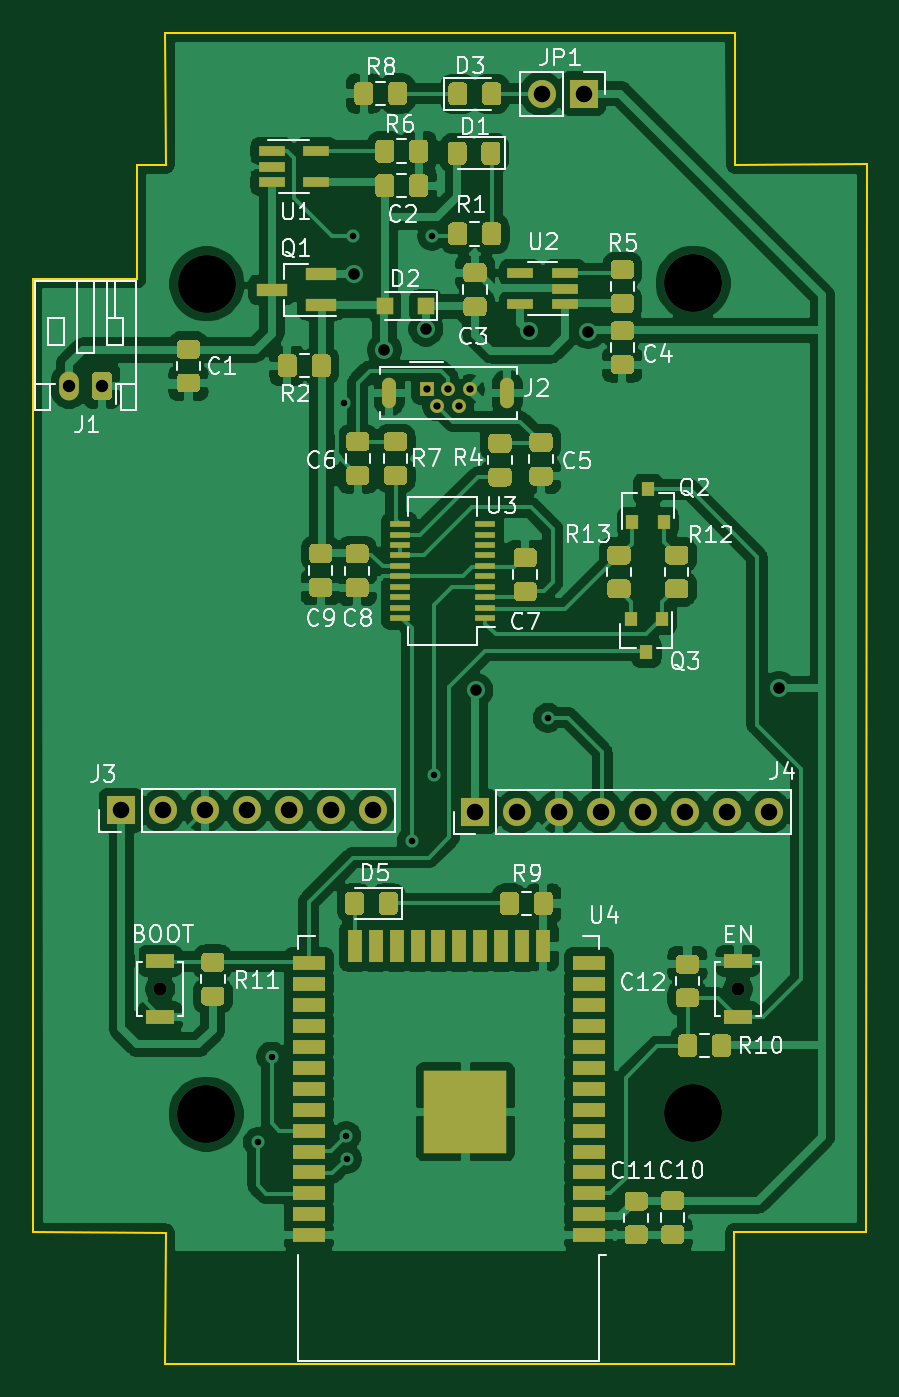
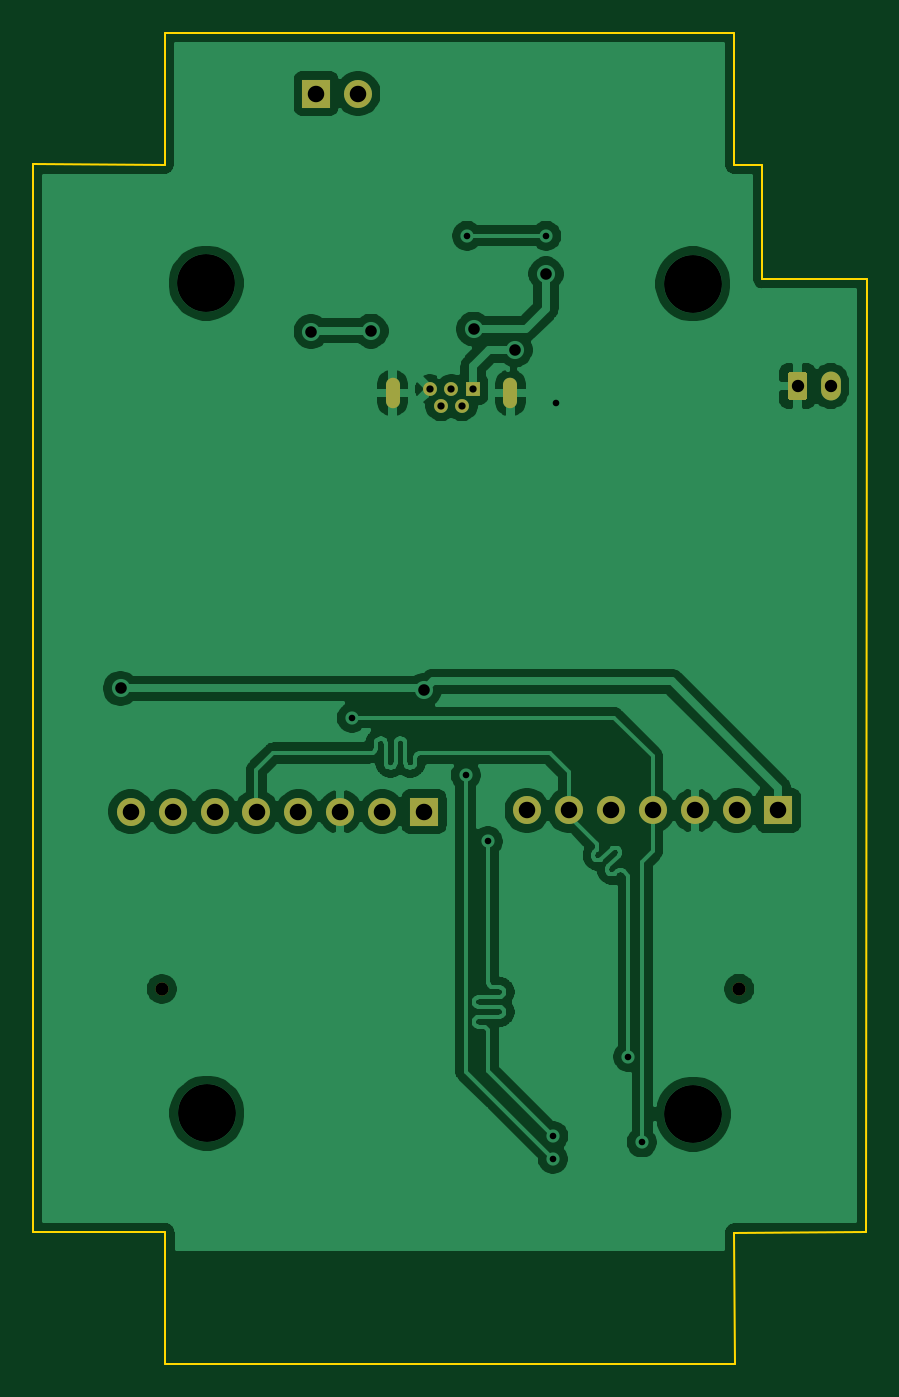
Circuit board: 11 layer files. Board 50.5 x 80.7 mm.
- bottom_copper: clip-B_Cu.gbl (106016 bytes)
- bottom_mask: clip-B_Mask.gbs (1830 bytes)
- paste: clip-B_Paste.gbp (455 bytes)
- bottom_silk: clip-B_SilkS.gbo (1833 bytes)
- outline: clip-Edge_Cuts.gm1 (1197 bytes)
- top_copper: clip-F_Cu.gtl (217116 bytes)
- top_mask: clip-F_Mask.gts (23265 bytes)
- paste: clip-F_Paste.gtp (21916 bytes)
- top_silk: clip-F_SilkS.gto (61553 bytes)
- drill: clip-NPTH.drl (313 bytes)
- drill: clip-PTH.drl (1162 bytes)

=== bottom_copper: clip-B_Cu.gbl (106016 bytes, source omitted) ===
=== bottom_mask: clip-B_Mask.gbs ===
%TF.GenerationSoftware,KiCad,Pcbnew,(5.1.9)-1*%
%TF.CreationDate,2021-03-18T14:02:07+01:00*%
%TF.ProjectId,clip,636c6970-2e6b-4696-9361-645f70636258,rev?*%
%TF.SameCoordinates,Original*%
%TF.FileFunction,Soldermask,Bot*%
%TF.FilePolarity,Negative*%
%FSLAX46Y46*%
G04 Gerber Fmt 4.6, Leading zero omitted, Abs format (unit mm)*
G04 Created by KiCad (PCBNEW (5.1.9)-1) date 2021-03-18 14:02:07*
%MOMM*%
%LPD*%
G01*
G04 APERTURE LIST*
%ADD10O,1.200000X1.750000*%
%ADD11O,0.850000X1.850000*%
%ADD12C,0.840000*%
%ADD13R,0.840000X0.840000*%
%ADD14O,1.700000X1.700000*%
%ADD15R,1.700000X1.700000*%
%ADD16C,0.800000*%
G04 APERTURE END LIST*
D10*
%TO.C,J1*%
X125800000Y-72370000D03*
G36*
G01*
X128400000Y-71744999D02*
X128400000Y-72995001D01*
G75*
G02*
X128150001Y-73245000I-249999J0D01*
G01*
X127449999Y-73245000D01*
G75*
G02*
X127200000Y-72995001I0J249999D01*
G01*
X127200000Y-71744999D01*
G75*
G02*
X127449999Y-71495000I249999J0D01*
G01*
X128150001Y-71495000D01*
G75*
G02*
X128400000Y-71744999I0J-249999D01*
G01*
G37*
%TD*%
D11*
%TO.C,J2*%
X152355000Y-72790000D03*
X145205000Y-72790000D03*
D12*
X150080000Y-72570000D03*
X149430000Y-73570000D03*
X148780000Y-72570000D03*
X148130000Y-73570000D03*
D13*
X147480000Y-72570000D03*
%TD*%
D14*
%TO.C,JP1*%
X154450000Y-54640000D03*
D15*
X156990000Y-54640000D03*
%TD*%
D16*
%TO.C,EN*%
X166350000Y-108920000D03*
%TD*%
%TO.C,BOOT*%
X131330000Y-108915000D03*
%TD*%
D14*
%TO.C,J4*%
X168220000Y-98170000D03*
X165680000Y-98170000D03*
X163140000Y-98170000D03*
X160600000Y-98170000D03*
X158060000Y-98170000D03*
X155520000Y-98170000D03*
X152980000Y-98170000D03*
D15*
X150440000Y-98170000D03*
%TD*%
D14*
%TO.C,J3*%
X144200000Y-98100000D03*
X141660000Y-98100000D03*
X139120000Y-98100000D03*
X136580000Y-98100000D03*
X134040000Y-98100000D03*
X131500000Y-98100000D03*
D15*
X128960000Y-98100000D03*
%TD*%
M02*

=== paste: clip-B_Paste.gbp ===
%TF.GenerationSoftware,KiCad,Pcbnew,(5.1.9)-1*%
%TF.CreationDate,2021-03-02T21:55:11+01:00*%
%TF.ProjectId,clip,636c6970-2e6b-4696-9361-645f70636258,rev?*%
%TF.SameCoordinates,Original*%
%TF.FileFunction,Paste,Bot*%
%TF.FilePolarity,Positive*%
%FSLAX46Y46*%
G04 Gerber Fmt 4.6, Leading zero omitted, Abs format (unit mm)*
G04 Created by KiCad (PCBNEW (5.1.9)-1) date 2021-03-02 21:55:11*
%MOMM*%
%LPD*%
G01*
G04 APERTURE LIST*
G04 APERTURE END LIST*
M02*

=== bottom_silk: clip-B_SilkS.gbo ===
%TF.GenerationSoftware,KiCad,Pcbnew,(5.1.9)-1*%
%TF.CreationDate,2021-03-18T14:02:07+01:00*%
%TF.ProjectId,clip,636c6970-2e6b-4696-9361-645f70636258,rev?*%
%TF.SameCoordinates,Original*%
%TF.FileFunction,Legend,Bot*%
%TF.FilePolarity,Positive*%
%FSLAX46Y46*%
G04 Gerber Fmt 4.6, Leading zero omitted, Abs format (unit mm)*
G04 Created by KiCad (PCBNEW (5.1.9)-1) date 2021-03-18 14:02:07*
%MOMM*%
%LPD*%
G01*
G04 APERTURE LIST*
%ADD10O,1.200000X1.750000*%
%ADD11O,0.850000X1.850000*%
%ADD12C,0.840000*%
%ADD13R,0.840000X0.840000*%
%ADD14O,1.700000X1.700000*%
%ADD15R,1.700000X1.700000*%
%ADD16C,0.800000*%
G04 APERTURE END LIST*
%LPC*%
D10*
%TO.C,J1*%
X125800000Y-72370000D03*
G36*
G01*
X128400000Y-71744999D02*
X128400000Y-72995001D01*
G75*
G02*
X128150001Y-73245000I-249999J0D01*
G01*
X127449999Y-73245000D01*
G75*
G02*
X127200000Y-72995001I0J249999D01*
G01*
X127200000Y-71744999D01*
G75*
G02*
X127449999Y-71495000I249999J0D01*
G01*
X128150001Y-71495000D01*
G75*
G02*
X128400000Y-71744999I0J-249999D01*
G01*
G37*
%TD*%
D11*
%TO.C,J2*%
X152355000Y-72790000D03*
X145205000Y-72790000D03*
D12*
X150080000Y-72570000D03*
X149430000Y-73570000D03*
X148780000Y-72570000D03*
X148130000Y-73570000D03*
D13*
X147480000Y-72570000D03*
%TD*%
D14*
%TO.C,JP1*%
X154450000Y-54640000D03*
D15*
X156990000Y-54640000D03*
%TD*%
D16*
%TO.C,EN*%
X166350000Y-108920000D03*
%TD*%
%TO.C,BOOT*%
X131330000Y-108915000D03*
%TD*%
D14*
%TO.C,J4*%
X168220000Y-98170000D03*
X165680000Y-98170000D03*
X163140000Y-98170000D03*
X160600000Y-98170000D03*
X158060000Y-98170000D03*
X155520000Y-98170000D03*
X152980000Y-98170000D03*
D15*
X150440000Y-98170000D03*
%TD*%
D14*
%TO.C,J3*%
X144200000Y-98100000D03*
X141660000Y-98100000D03*
X139120000Y-98100000D03*
X136580000Y-98100000D03*
X134040000Y-98100000D03*
X131500000Y-98100000D03*
D15*
X128960000Y-98100000D03*
%TD*%
M02*

=== outline: clip-Edge_Cuts.gm1 ===
%TF.GenerationSoftware,KiCad,Pcbnew,(5.1.9)-1*%
%TF.CreationDate,2021-03-18T14:02:07+01:00*%
%TF.ProjectId,clip,636c6970-2e6b-4696-9361-645f70636258,rev?*%
%TF.SameCoordinates,Original*%
%TF.FileFunction,Profile,NP*%
%FSLAX46Y46*%
G04 Gerber Fmt 4.6, Leading zero omitted, Abs format (unit mm)*
G04 Created by KiCad (PCBNEW (5.1.9)-1) date 2021-03-18 14:02:07*
%MOMM*%
%LPD*%
G01*
G04 APERTURE LIST*
%TA.AperFunction,Profile*%
%ADD10C,0.100000*%
%TD*%
G04 APERTURE END LIST*
D10*
X129930000Y-58970000D02*
X129930000Y-65890000D01*
X123620000Y-65890000D02*
X129930000Y-65890000D01*
X123640000Y-123660000D02*
X123620000Y-65890000D01*
X131650000Y-123690000D02*
X123640000Y-123660000D01*
X131620000Y-131660000D02*
X131650000Y-123690000D01*
X166140000Y-131660000D02*
X131620000Y-131660000D01*
X166130000Y-123660000D02*
X166140000Y-131660000D01*
X174140000Y-123660000D02*
X166130000Y-123660000D01*
X174150000Y-58940000D02*
X174140000Y-123660000D01*
X166170000Y-58970000D02*
X174150000Y-58940000D01*
X166150000Y-50960000D02*
X166170000Y-58970000D01*
X131630000Y-50960000D02*
X166150000Y-50960000D01*
X131650000Y-58970000D02*
X131630000Y-50960000D01*
X129930000Y-58970000D02*
X131650000Y-58970000D01*
M02*

=== top_copper: clip-F_Cu.gtl (217116 bytes, source omitted) ===
=== top_mask: clip-F_Mask.gts (23265 bytes, source omitted) ===
=== paste: clip-F_Paste.gtp (21916 bytes, source omitted) ===
=== top_silk: clip-F_SilkS.gto (61553 bytes, source omitted) ===
=== drill: clip-NPTH.drl ===
M48
; DRILL file {KiCad (5.1.9)-1} date 03/16/21 10:59:02
; FORMAT={-:-/ absolute / inch / decimal}
; #@! TF.CreationDate,2021-03-16T10:59:02+01:00
; #@! TF.GenerationSoftware,Kicad,Pcbnew,(5.1.9)-1
; #@! TF.FileFunction,NonPlated,1,2,NPTH
FMAT,2
INCH
T1C0.0315
%
G90
G05
T1
X5.1705Y-4.288
X6.5492Y-4.2882
T0
M30

=== drill: clip-PTH.drl ===
M48
; DRILL file {KiCad (5.1.9)-1} date 03/16/21 10:59:02
; FORMAT={-:-/ absolute / inch / decimal}
; #@! TF.CreationDate,2021-03-16T10:59:02+01:00
; #@! TF.GenerationSoftware,Kicad,Pcbnew,(5.1.9)-1
; #@! TF.FileFunction,Plated,1,2,PTH
FMAT,2
INCH
T1C0.0138
T2C0.0157
T3C0.0173
T4C0.0276
T5C0.0295
T6C0.0394
T7C0.1382
%
G90
G05
T2
X5.4035Y-4.6543
X5.436Y-4.4496
X5.6079Y-2.889
X5.6146Y-4.639
X5.6156Y-4.6936
X5.6311Y-2.4906
X5.7705Y-3.9362
X5.8197Y-2.4906
X5.8236Y-3.778
X6.0953Y-3.6409
T3
X5.8063Y-2.8571
X5.8319Y-2.8965
X5.8575Y-2.8571
X5.8831Y-2.8965
X5.9087Y-2.8571
T4
X5.6319Y-2.5819
X5.7055Y-2.7634
X5.8043Y-2.7132
X5.9236Y-3.5755
X6.0496Y-2.7181
X6.1925Y-2.7193
X6.6472Y-3.5709
T5
X4.9528Y-2.8492
X5.0315Y-2.8492
T6
X5.0772Y-3.8622
X5.1772Y-3.8622
X5.2772Y-3.8622
X5.3772Y-3.8622
X5.4772Y-3.8622
X5.5772Y-3.8622
X5.6772Y-3.8622
X5.9228Y-3.865
X6.0228Y-3.865
X6.0807Y-2.1512
X6.1228Y-3.865
X6.1807Y-2.1512
X6.2228Y-3.865
X6.3228Y-3.865
X6.4228Y-3.865
X6.5228Y-3.865
X6.6228Y-3.865
T7
X5.2807Y-4.587
X5.2815Y-2.6055
X6.4413Y-4.585
X6.4425Y-2.6035
T1
G00X5.7167Y-2.8461
M15
G01X5.7167Y-2.8854
M16
G05
G00X5.9982Y-2.8461
M15
G01X5.9982Y-2.8854
M16
G05
T0
M30
